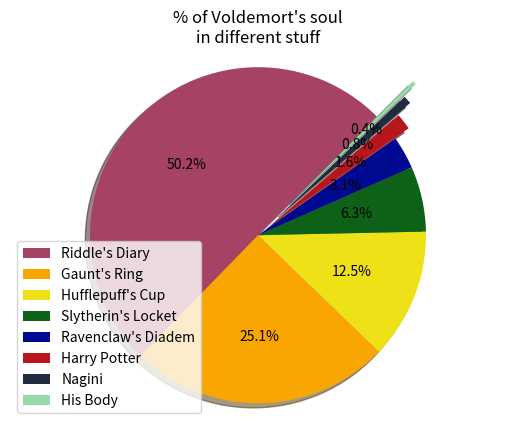

Write the Python code that produced this figure.
import matplotlib.pyplot as plt

slices = [2**x for x in range(8, 0, -1)]
horcruxes = ['Riddle\'s Diary',
             'Gaunt\'s Ring',
             'Hufflepuff\'s Cup',
             'Slytherin\'s Locket',
             'Ravenclaw\'s Diadem',
             'Harry Potter',
             'Nagini',
             'His Body']
explode = (0, 0, 0, 0, 0, 0.1, 0.2, 0.3)
colors = ['#a64264', '#f9a602', '#eee117', '#0d6217', '#000a90', '#b8161c', '#202b40', '#98d9a8']

plt.pie(slices,
        startangle=45,
        explode=explode,
        colors=colors,
        autopct='%1.1f%%',
        shadow=True)

plt.legend(horcruxes, loc='lower left')
plt.axis('equal')
#plt.tight_layout()
plt.title('% of Voldemort\'s soul\nin different stuff')
plt.show()
